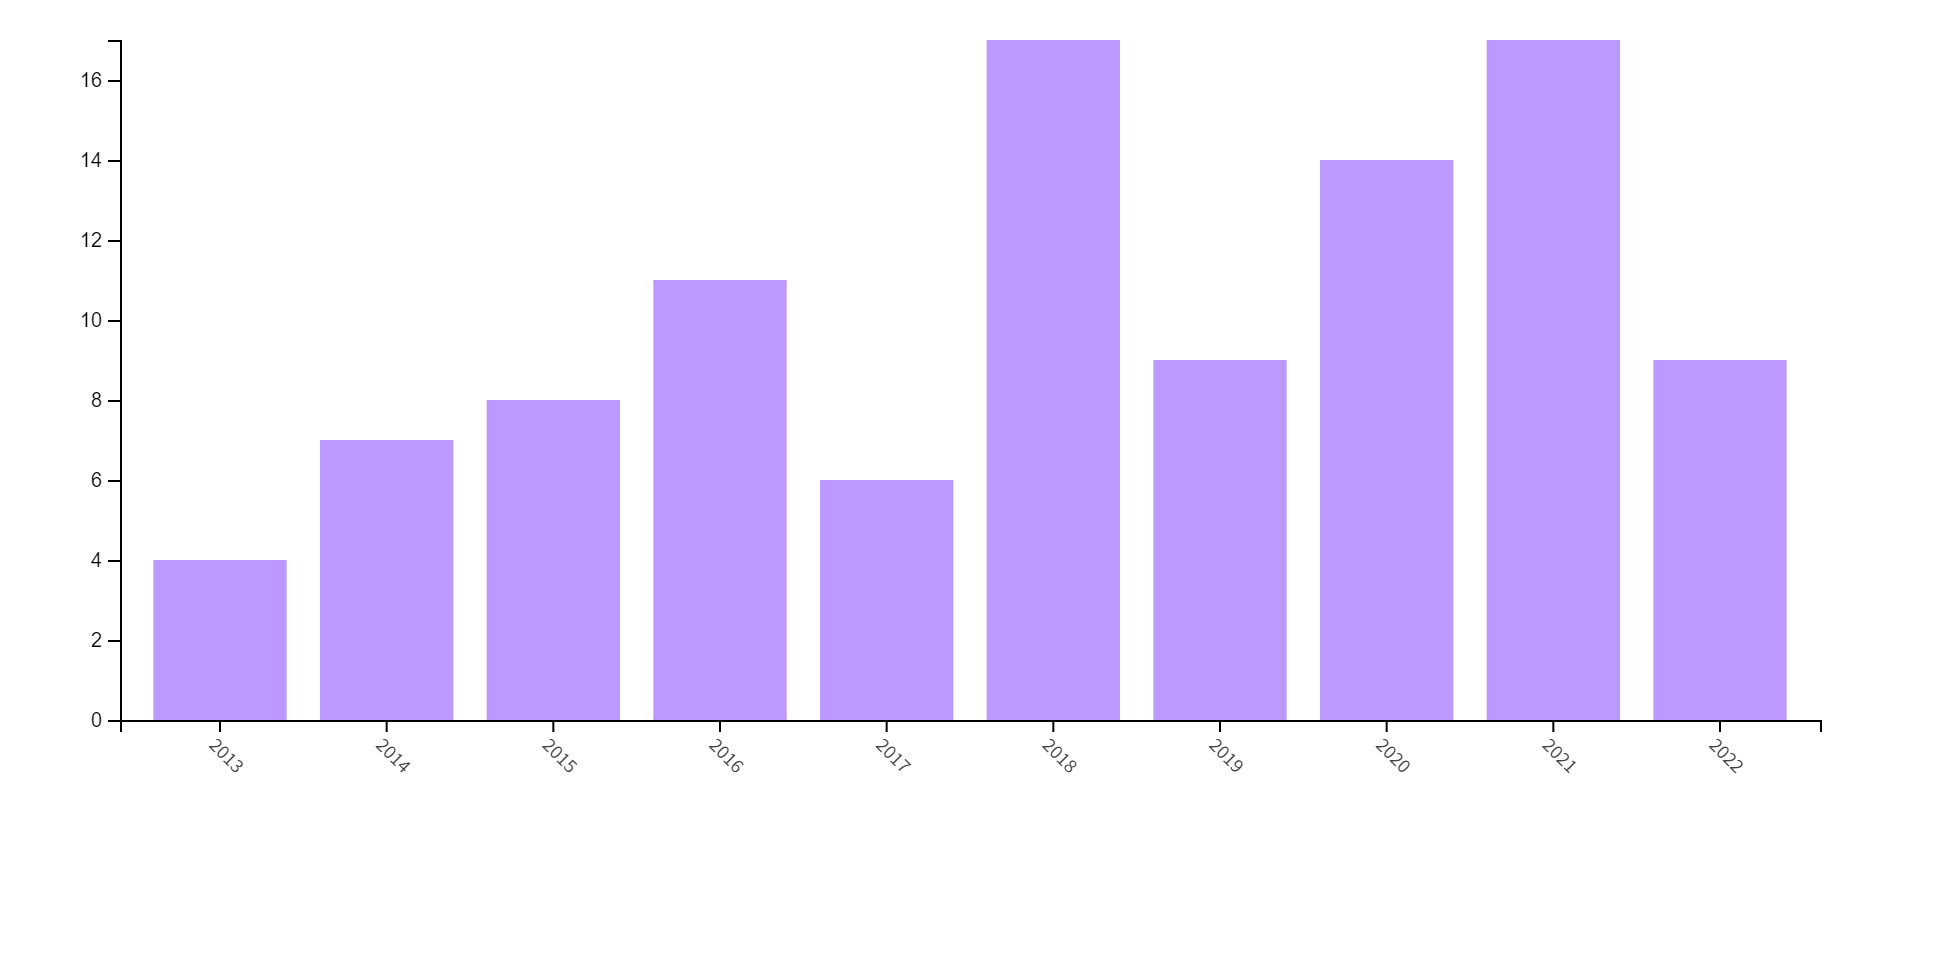

The table this chart was drawn from, first rows:
Publication Years, Record Count, % of 126
2022, 9, 7.143
2021, 17, 13.49
2020, 14, 11.11
2019, 9, 7.143
2018, 17, 13.49
2017, 6, 4.762
2016, 11, 8.730
2015, 8, 6.349
2014, 7, 5.556
2013, 4, 3.175
2012, 5, 3.968
2011, 3, 2.381
2010, 2, 1.587
2009, 5, 3.968
2008, 2, 1.587
2007, 1, 0.794
2006, 1, 0.794
2005, 1, 0.794
2001, 1, 0.794
2000, 1, 0.794
1998, 2, 1.587
